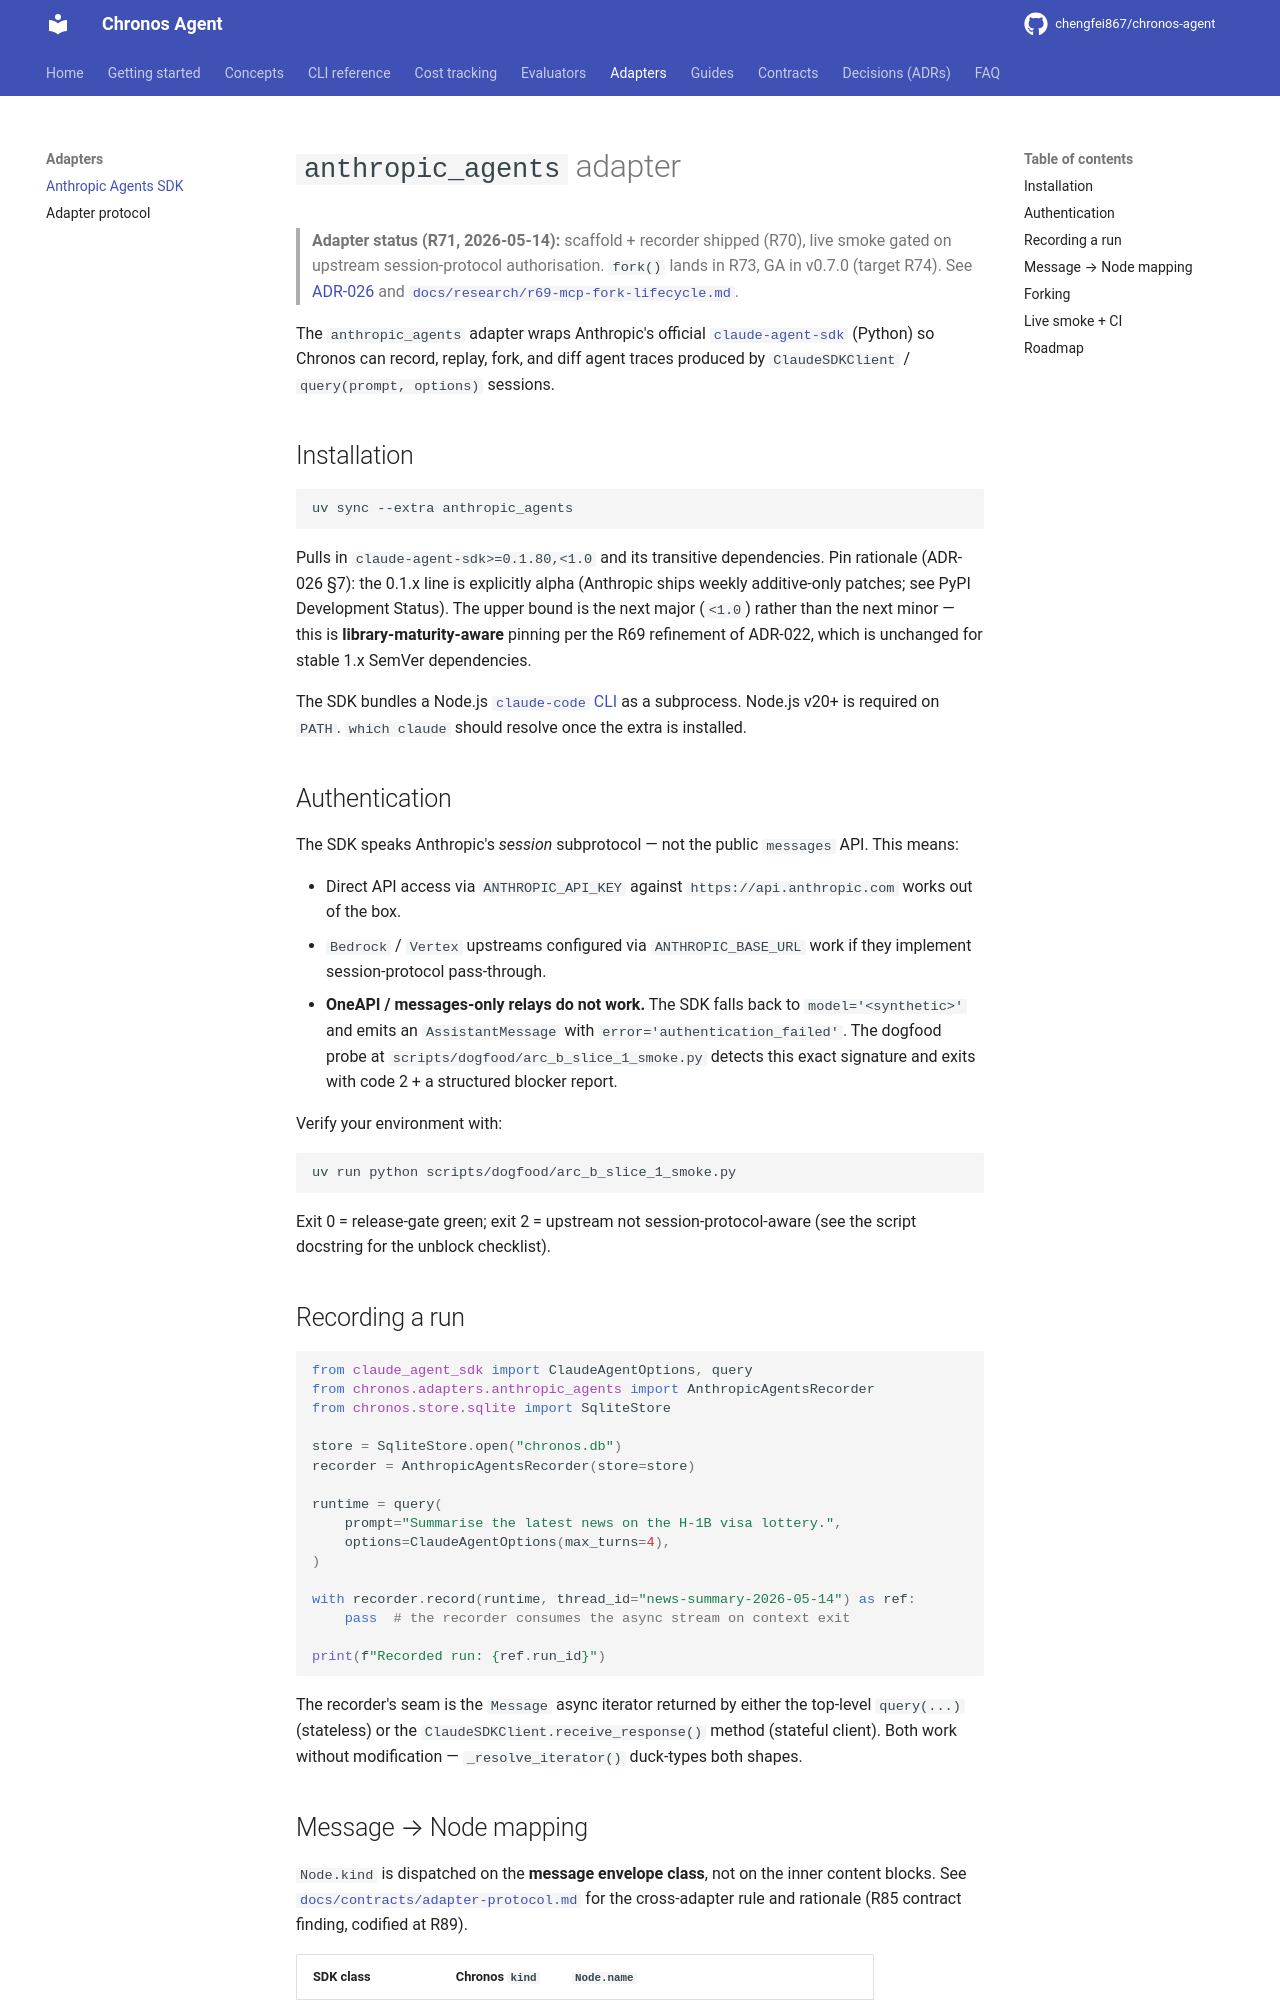

repository: chengfei867/chronos-agent · page: adapters/anthropic_agents/index.html · generator: mkdocs

# `anthropic_agents` adapter

> **Adapter status (R71, 2026-05-14):** scaffold + recorder shipped (R70),
> live smoke gated on upstream session-protocol authorisation.
> `fork()` lands in R73, GA in v0.7.0 (target R74). See [ADR-026][adr-026]
> and [`docs/research/r69-mcp-fork-lifecycle.md`][r69-mcp].

The `anthropic_agents` adapter wraps Anthropic's official
[`claude-agent-sdk`][cas-pypi] (Python) so Chronos can record, replay,
fork, and diff agent traces produced by `ClaudeSDKClient` /
`query(prompt, options)` sessions.

## Installation

```bash
uv sync --extra anthropic_agents
```

Pulls in `claude-agent-sdk>=0.1.80,<1.0` and its transitive dependencies.
Pin rationale (ADR-026 §7): the 0.1.x line is explicitly alpha (Anthropic
ships weekly additive-only patches; see PyPI Development Status). The
upper bound is the next major (`<1.0`) rather than the next minor — this
is **library-maturity-aware** pinning per the R69 refinement of ADR-022,
which is unchanged for stable 1.x SemVer dependencies.

The SDK bundles a Node.js [`claude-code` CLI][cas-cli] as a subprocess.
Node.js v20+ is required on `PATH`. `which claude` should resolve once
the extra is installed.

## Authentication

The SDK speaks Anthropic's *session* subprotocol — not the public
`messages` API. This means:

- Direct API access via `ANTHROPIC_API_KEY` against
  `https://api.anthropic.com` works out of the box.
- `Bedrock` / `Vertex` upstreams configured via `ANTHROPIC_BASE_URL`
  work if they implement session-protocol pass-through.
- **OneAPI / messages-only relays do not work.** The SDK falls back
  to `model='<synthetic>'` and emits an `AssistantMessage` with
  `error='authentication_failed'`. The dogfood probe at
  `scripts/dogfood/arc_b_slice_1_smoke.py` detects this exact
  signature and exits with code 2 + a structured blocker report.

Verify your environment with:

```bash
uv run python scripts/dogfood/arc_b_slice_1_smoke.py
```

Exit 0 = release-gate green; exit 2 = upstream not session-protocol-aware
(see the script docstring for the unblock checklist).

## Recording a run

```python
from claude_agent_sdk import ClaudeAgentOptions, query
from chronos.adapters.anthropic_agents import AnthropicAgentsRecorder
from chronos.store.sqlite import SqliteStore

store = SqliteStore.open("chronos.db")
recorder = AnthropicAgentsRecorder(store=store)

runtime = query(
    prompt="Summarise the latest news on the H-1B visa lottery.",
    options=ClaudeAgentOptions(max_turns=4),
)

with recorder.record(runtime, thread_id="news-summary-2026-05-14") as ref:
    pass  # the recorder consumes the async stream on context exit

print(f"Recorded run: {ref.run_id}")
```

The recorder's seam is the `Message` async iterator returned by either
the top-level `query(...)` (stateless) or the
`ClaudeSDKClient.receive_response()` method (stateful client). Both work
without modification — `_resolve_iterator()` duck-types both shapes.
